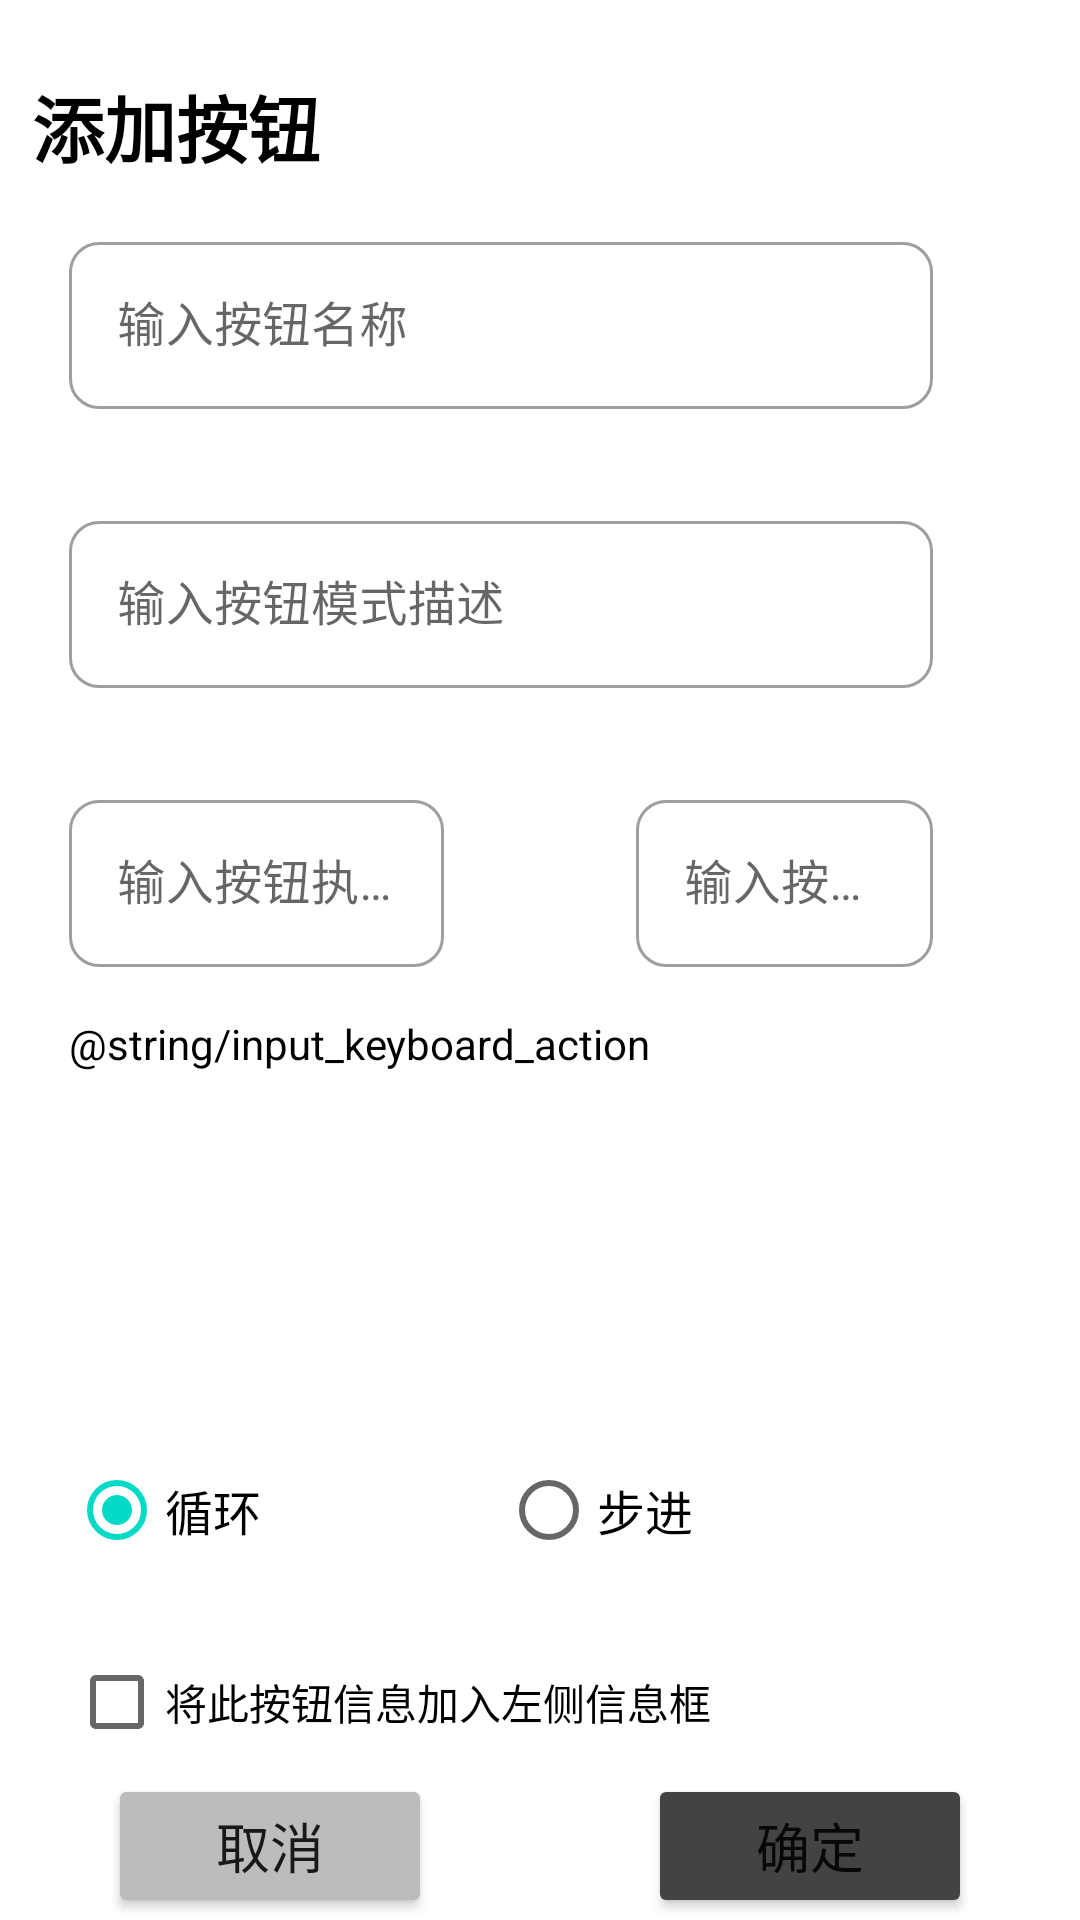

Write the Android layout XML for this screen, with the resource values it uses.
<!-- AndroidManifest.xml: application theme Theme.DCSKeyboardHelper -->
<!-- res/layout/dialog_insert_action_module.xml -->
<?xml version="1.0" encoding="utf-8"?>
<layout xmlns:android="http://schemas.android.com/apk/res/android"
    xmlns:app="http://schemas.android.com/apk/res-auto"
    xmlns:tools="http://schemas.android.com/tools"
    android:orientation="horizontal">

    <data>

    </data>

    <ScrollView
        android:layout_width="match_parent"
        android:layout_height="match_parent"
        android:minWidth="825dp">

        <androidx.constraintlayout.widget.ConstraintLayout
            android:layout_width="match_parent"
            android:layout_height="match_parent"
            android:background="@color/white"
            android:minWidth="850dp">

            <TextView
                android:id="@+id/textView"
                android:layout_width="wrap_content"
                android:layout_height="wrap_content"
                android:text="@string/add_button"
                android:textColor="@color/black"
                android:textSize="24sp"
                android:textStyle="bold"
                app:layout_constraintBottom_toBottomOf="parent"
                app:layout_constraintEnd_toEndOf="parent"
                app:layout_constraintHorizontal_bias="0.04"
                app:layout_constraintStart_toStartOf="parent"
                app:layout_constraintTop_toTopOf="parent"
                app:layout_constraintVertical_bias="0.04" />

            <TextView
                android:id="@+id/textView2"
                android:layout_width="wrap_content"
                android:layout_height="wrap_content"
                android:layout_marginTop="16dp"
                android:text="@string/input_keyboard_action"
                android:textColor="@color/black"
                app:layout_constraintEnd_toEndOf="@+id/ed_button_step_sum"
                app:layout_constraintHorizontal_bias="0"
                app:layout_constraintStart_toStartOf="@+id/ed_button_step_sum"
                app:layout_constraintTop_toBottomOf="@+id/ed_button_step_sum" />

            <com.google.android.material.textfield.TextInputLayout
                android:id="@+id/ed_button_title"
                style="@style/TextInputEditRadius"
                android:layout_width="0dp"
                android:layout_height="wrap_content"
                android:layout_marginTop="16dp"
                app:endIconMode="clear_text"
                app:layout_constraintEnd_toEndOf="parent"
                app:layout_constraintHorizontal_bias="0.32"
                app:layout_constraintStart_toStartOf="parent"
                app:layout_constraintTop_toBottomOf="@+id/textView"
                app:layout_constraintWidth_percent="0.8">

                <com.google.android.material.textfield.TextInputEditText
                    android:layout_width="match_parent"
                    android:layout_height="wrap_content"
                    android:hint="@string/input_button_title"
                    android:singleLine="true" />
            </com.google.android.material.textfield.TextInputLayout>

            <com.google.android.material.textfield.TextInputLayout
                android:id="@+id/ed_button_desc"
                style="@style/TextInputEditRadius"
                android:layout_width="0dp"
                android:layout_height="wrap_content"
                android:layout_marginTop="32dp"
                app:endIconMode="clear_text"
                app:layout_constraintEnd_toEndOf="parent"
                app:layout_constraintHorizontal_bias="0.32"
                app:layout_constraintStart_toStartOf="parent"
                app:layout_constraintTop_toBottomOf="@id/ed_button_title"
                app:layout_constraintWidth_percent="0.8">

                <com.google.android.material.textfield.TextInputEditText
                    android:layout_width="match_parent"
                    android:layout_height="wrap_content"
                    android:hint="@string/input_button_desc" />
            </com.google.android.material.textfield.TextInputLayout>

            <com.google.android.material.textfield.TextInputLayout
                android:id="@+id/ed_button_step_sum"
                style="@style/TextInputEditRadius"
                android:layout_width="0dp"
                android:layout_height="wrap_content"
                android:layout_marginTop="32dp"
                android:layout_marginEnd="32dp"
                app:layout_constraintEnd_toStartOf="@+id/guideline8"
                app:layout_constraintHorizontal_bias="0.32"
                app:layout_constraintStart_toStartOf="@+id/ed_button_desc"
                app:layout_constraintTop_toBottomOf="@id/ed_button_desc">

                <com.google.android.material.textfield.TextInputEditText
                    android:layout_width="match_parent"
                    android:layout_height="wrap_content"
                    android:hint="@string/input_button_step_sum"
                    android:inputType="number" />
            </com.google.android.material.textfield.TextInputLayout>

            <com.google.android.material.textfield.TextInputLayout
                android:id="@+id/ed_button_default_step"
                style="@style/TextInputEditRadius"
                android:layout_width="0dp"
                android:layout_height="wrap_content"
                android:layout_marginStart="32dp"
                app:layout_constraintEnd_toEndOf="@+id/ed_button_desc"
                app:layout_constraintHorizontal_bias="0.32"
                app:layout_constraintStart_toStartOf="@+id/guideline8"
                app:layout_constraintTop_toTopOf="@+id/ed_button_step_sum">

                <com.google.android.material.textfield.TextInputEditText
                    android:layout_width="match_parent"
                    android:layout_height="wrap_content"
                    android:hint="@string/input_button_default_step"
                    android:inputType="number" />
            </com.google.android.material.textfield.TextInputLayout>

            <RadioGroup
                android:id="@+id/rg_switch_mode"
                android:layout_width="0dp"
                android:layout_height="wrap_content"
                android:layout_marginTop="32dp"
                android:orientation="horizontal"
                app:layout_constraintEnd_toEndOf="@+id/rv_insert_action"
                app:layout_constraintStart_toStartOf="@+id/rv_insert_action"
                app:layout_constraintTop_toBottomOf="@+id/rv_insert_action">

                <RadioButton
                    android:id="@+id/rb_loop"
                    android:layout_width="0dp"
                    android:layout_height="wrap_content"
                    android:layout_weight="1"
                    android:checked="true"
                    android:text="@string/loop"
                    android:textSize="16sp" />

                <RadioButton
                    android:id="@+id/rb_step"
                    android:layout_width="0dp"
                    android:layout_height="wrap_content"
                    android:layout_weight="1"
                    android:text="@string/step"
                    android:textSize="16sp" />
            </RadioGroup>

            <CheckBox
                android:id="@+id/cb_add_info"
                android:layout_width="wrap_content"
                android:layout_height="wrap_content"
                android:layout_marginTop="16dp"
                android:text="@string/choose_button_add_info"
                app:layout_constraintStart_toStartOf="@+id/rg_switch_mode"
                app:layout_constraintTop_toBottomOf="@+id/rg_switch_mode" />

            <Button
                android:id="@+id/btn_insert_cancel"
                android:layout_width="0dp"
                android:layout_height="wrap_content"
                android:backgroundTint="@color/grey_light"
                android:text="@string/cancel"
                android:textSize="18sp"
                app:layout_constraintBottom_toBottomOf="parent"
                app:layout_constraintEnd_toStartOf="@+id/guideline8"
                app:layout_constraintStart_toStartOf="parent"
                app:layout_constraintTop_toBottomOf="@+id/cb_add_info"
                app:layout_constraintVertical_bias="0.3"
                app:layout_constraintWidth_percent="0.3" />

            <Button
                android:id="@+id/btn_insert_confirm"
                android:layout_width="0dp"
                android:layout_height="wrap_content"
                android:backgroundTint="@color/black_light"
                android:text="@string/confirm"
                android:textSize="18sp"
                app:layout_constraintBottom_toBottomOf="parent"
                app:layout_constraintEnd_toEndOf="parent"
                app:layout_constraintStart_toStartOf="@+id/guideline8"
                app:layout_constraintTop_toTopOf="@+id/btn_insert_cancel"
                app:layout_constraintVertical_bias="0"
                app:layout_constraintWidth_percent="0.3" />

            <androidx.recyclerview.widget.RecyclerView
                android:id="@+id/rv_insert_action"
                android:layout_width="0dp"
                android:layout_height="90dp"
                android:orientation="horizontal"
                app:layout_constraintEnd_toEndOf="@+id/ed_button_default_step"
                app:layout_constraintStart_toStartOf="@+id/ed_button_step_sum"
                app:layout_constraintTop_toBottomOf="@+id/textView2"
                tools:itemCount="5"
                tools:listitem="@layout/item_insert_action" />

            <androidx.constraintlayout.widget.Guideline
                android:id="@+id/guideline8"
                android:layout_width="wrap_content"
                android:layout_height="wrap_content"
                android:orientation="vertical"
                app:layout_constraintGuide_percent="0.5" />

        </androidx.constraintlayout.widget.ConstraintLayout>
    </ScrollView>
</layout>
<!-- res/layout/item_insert_action.xml (included above) -->
<?xml version="1.0" encoding="utf-8"?>
<layout xmlns:android="http://schemas.android.com/apk/res/android"
    xmlns:app="http://schemas.android.com/apk/res-auto"
    xmlns:tools="http://schemas.android.com/tools">

    <data>

    </data>

    <androidx.constraintlayout.widget.ConstraintLayout
        android:layout_width="wrap_content"
        android:layout_height="wrap_content"
        android:layout_margin="2dp"
        android:elevation="2dp">

        <ImageView
            android:id="@+id/ib_insert_ab"
            android:layout_width="wrap_content"
            android:layout_height="wrap_content"
            android:contentDescription="@string/add_button"
            app:layout_constraintBottom_toBottomOf="parent"
            app:layout_constraintEnd_toEndOf="parent"
            app:layout_constraintStart_toStartOf="parent"
            app:layout_constraintTop_toTopOf="parent"
            app:srcCompat="@drawable/vector_add_button" />

        <androidx.constraintlayout.widget.ConstraintLayout
            android:id="@+id/cl_keyboard_set"
            android:layout_width="0dp"
            android:layout_height="0dp"
            android:background="@color/white"
            android:visibility="visible"
            app:layout_constraintBottom_toBottomOf="parent"
            app:layout_constraintEnd_toEndOf="parent"
            app:layout_constraintStart_toStartOf="parent"
            app:layout_constraintTop_toTopOf="parent">

            <ImageButton
                android:id="@+id/ib_action_delete"
                android:layout_width="wrap_content"
                android:layout_height="wrap_content"
                android:background="@android:color/transparent"
                android:scaleX="0.75"
                android:scaleY="0.75"
                app:layout_constraintEnd_toEndOf="parent"
                app:layout_constraintTop_toTopOf="parent"
                app:srcCompat="@drawable/ic_baseline_clear_24" />

            <TextView
                android:id="@+id/tv_insert_step"
                android:layout_width="wrap_content"
                android:layout_height="wrap_content"
                android:layout_marginTop="16dp"
                android:text="@string/action_step_placeholder"
                android:textColor="@color/black"
                app:layout_constraintEnd_toEndOf="parent"
                app:layout_constraintStart_toStartOf="parent"
                app:layout_constraintTop_toTopOf="parent" />

            <TextView
                android:id="@+id/tv_action_desc"
                android:layout_width="wrap_content"
                android:layout_height="wrap_content"
                android:layout_marginTop="8dp"
                android:maxWidth="80dp"
                android:singleLine="true"
                android:text="@string/action_desc_placeholder"
                android:textColor="@color/black"
                android:textSize="13sp"
                app:layout_constraintEnd_toEndOf="@+id/tv_insert_step"
                app:layout_constraintStart_toStartOf="@+id/tv_insert_step"
                app:layout_constraintTop_toBottomOf="@+id/tv_insert_step" />

            <TextView
                android:id="@+id/tv_action"
                android:layout_width="wrap_content"
                android:layout_height="wrap_content"
                android:maxWidth="80dp"
                android:singleLine="true"
                android:text="@string/action_placeholder"
                android:textColor="@color/black"
                android:textSize="12sp"
                app:layout_constraintBottom_toBottomOf="parent"
                app:layout_constraintEnd_toEndOf="@+id/tv_insert_step"
                app:layout_constraintStart_toStartOf="@+id/tv_insert_step"
                app:layout_constraintTop_toBottomOf="@+id/tv_action_desc" />
        </androidx.constraintlayout.widget.ConstraintLayout>

    </androidx.constraintlayout.widget.ConstraintLayout>
</layout>
<!-- resources referenced by this layout -->
<resources>
  <color name="black">#FF000000</color>
  <color name="black_light">#434342</color>
  <color name="grey_light">#BDBCBC</color>
  <color name="white">#FFFFFFFF</color>
  <!-- drawable ic_baseline_clear_24 (drawable) -->
  <vector android:height="24dp" android:tint="#BDBCBC"
      android:viewportHeight="24" android:viewportWidth="24"
      android:width="24dp" xmlns:android="http://schemas.android.com/apk/res/android">
      <path android:fillColor="@android:color/white" android:pathData="M19,6.41L17.59,5 12,10.59 6.41,5 5,6.41 10.59,12 5,17.59 6.41,19 12,13.41 17.59,19 19,17.59 13.41,12z"/>
  </vector>
  <!-- drawable vector_add_button (drawable-v24) -->
  <?xml version="1.0" encoding="utf-8"?>
  <layer-list xmlns:android="http://schemas.android.com/apk/res/android">
      <item>
          <shape android:shape="rectangle">
              <size
                  android:width="84dp"
                  android:height="84dp"/>
              <stroke
                  android:width="1dp"
                  android:color="@color/grey_light"
                  android:dashWidth="5dp"
                  android:dashGap="2dp"/>
          </shape>
      </item>
  
      <item
          android:left="33dp"
          android:right="33dp">
          <rotate
              android:fromDegrees="90"
              android:pivotX="50%"
              android:pivotY="50%"
              android:toDegrees="90">
              <shape android:shape="line">
                  <stroke
                      android:width="1.5dp"
                      android:color="@color/grey_light" />
              </shape>
          </rotate>
      </item>
  
      <item
          android:left="33dp"
          android:right="33dp">
          <shape android:shape="line">
              <stroke
                  android:width="1.5dp"
                  android:color="@color/grey_light" />
          </shape>
      </item>
  </layer-list>
  <string name="action_desc_placeholder">开</string>
  <string name="action_placeholder">R_Alt</string>
  <string name="action_step_placeholder">步骤1</string>
  <string name="add_button">添加按钮</string>
  <string name="cancel">取消</string>
  <string name="choose_button_add_info">将此按钮信息加入左侧信息框</string>
  <string name="confirm">确定</string>
  <string name="input_button_default_step">输入按钮默认步骤位置</string>
  <string name="input_button_desc">输入按钮模式描述</string>
  <string name="input_button_step_sum">输入按钮执行步骤数量</string>
  <string name="input_button_title">输入按钮名称</string>
  <string name="loop">循环</string>
  <string name="step">步进</string>
  <style name="TextInputEditRadius" parent="Widget.MaterialComponents.TextInputLayout.OutlinedBox">
          <item name="boxCornerRadiusBottomStart">10dp</item>
          <item name="boxCornerRadiusBottomEnd">10dp</item>
          <item name="boxCornerRadiusTopStart">10dp</item>
          <item name="boxCornerRadiusTopEnd">10dp</item>
      </style>
  <style name="Theme.DCSKeyboardHelper" parent="Theme.MaterialComponents.DayNight.NoActionBar">
          
          <item name="colorPrimary">@color/purple_500</item>
          <item name="colorPrimaryVariant">@color/purple_700</item>
          <item name="colorOnPrimary">@color/white</item>
          
          <item name="colorSecondary">@color/teal_200</item>
          <item name="colorSecondaryVariant">@color/teal_700</item>
          <item name="colorOnSecondary">@color/black</item>
          
          <item name="android:statusBarColor">?attr/colorPrimaryVariant</item>
          
      </style>
  <color name="purple_500">#FF6200EE</color>
  <color name="purple_700">#FF3700B3</color>
  <color name="teal_200">#FF03DAC5</color>
  <color name="teal_700">#FF018786</color>
</resources>
